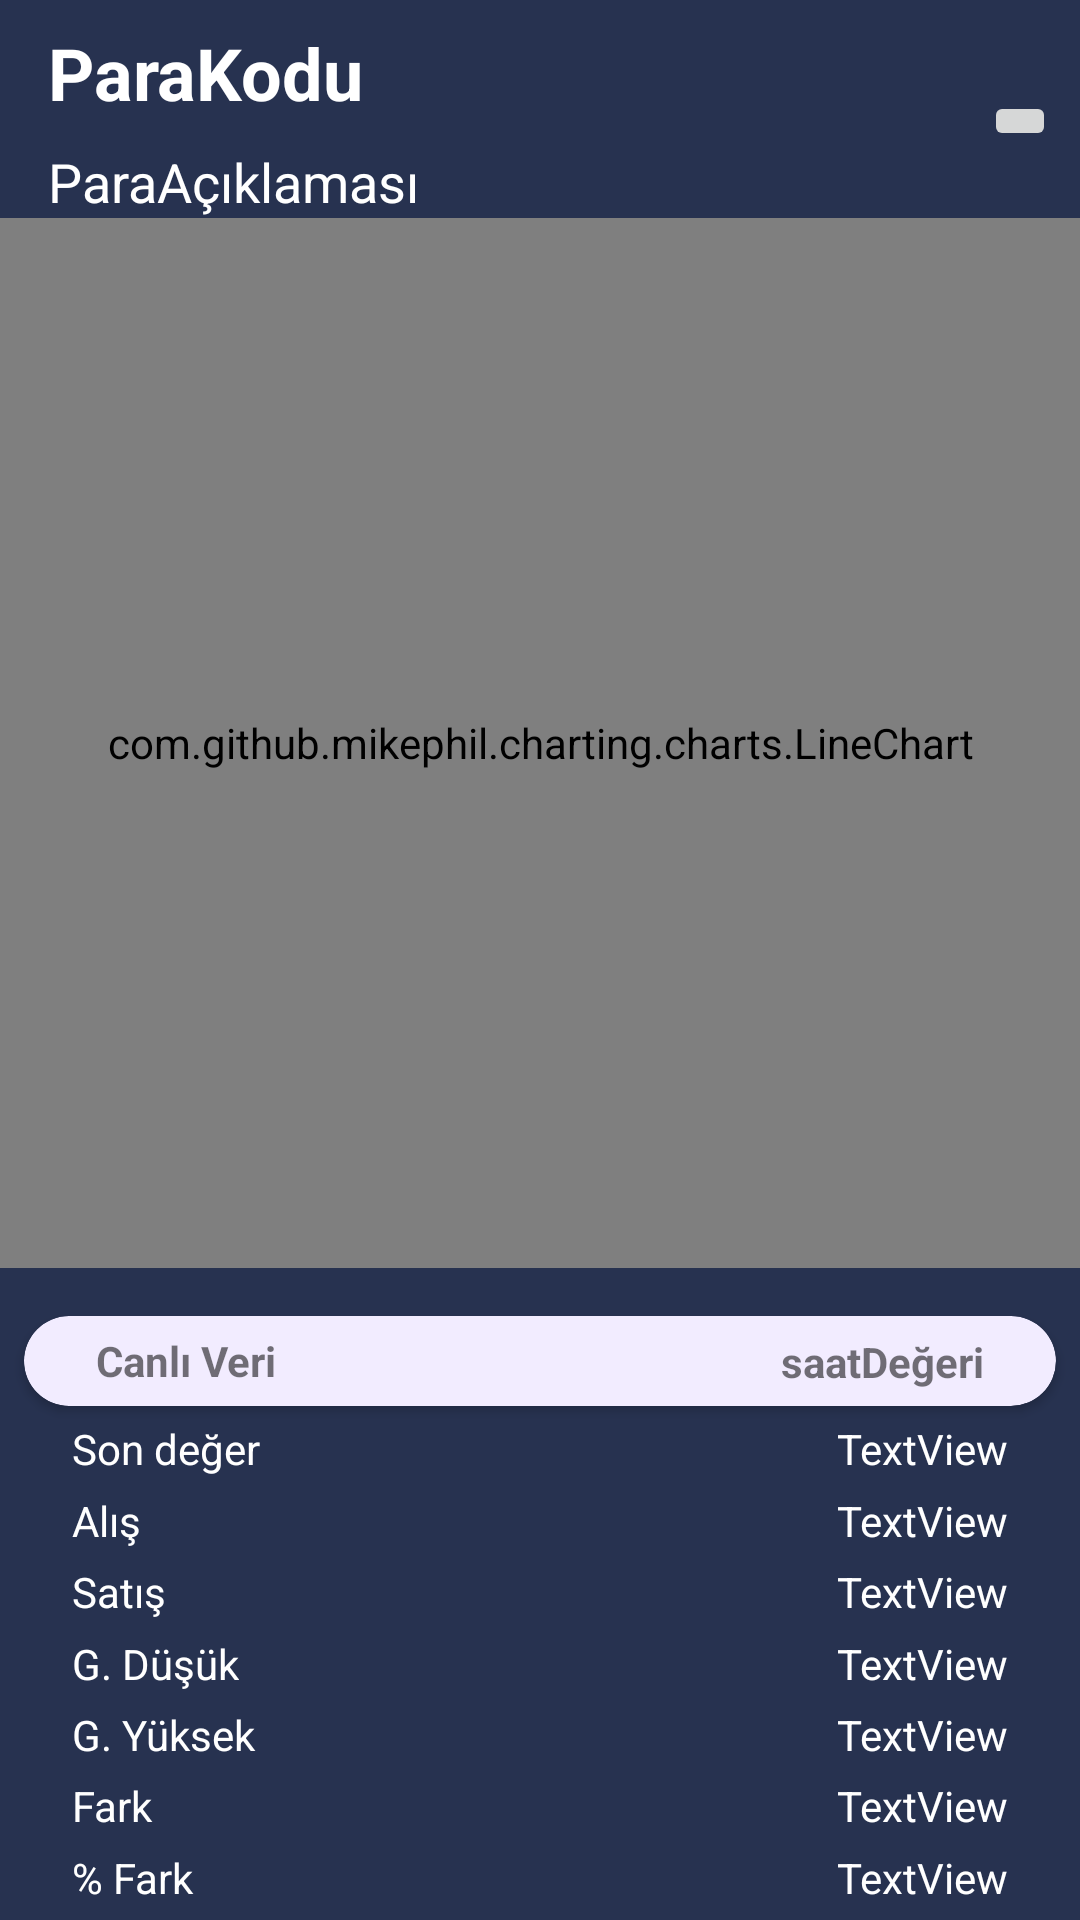

This screen was rendered from an Android layout file. Write that file and the resources it references.
<!-- AndroidManifest.xml: application theme splashScreenTheme -->
<!-- res/layout/fragment_detail.xml -->
<?xml version="1.0" encoding="utf-8"?>
<androidx.constraintlayout.widget.ConstraintLayout xmlns:android="http://schemas.android.com/apk/res/android"
    xmlns:app="http://schemas.android.com/apk/res-auto"
    xmlns:tools="http://schemas.android.com/tools"
    android:layout_width="match_parent"
    android:layout_height="match_parent"
    android:background="@color/kPrimaryColor"
    tools:context=".ui.detail.DetailActivity">


    <TextView
        android:id="@+id/lasSonDetailValue"
        android:layout_width="wrap_content"
        android:layout_height="wrap_content"
        android:layout_marginEnd="24dp"
        android:text="TextView"
        android:textColor="@color/white"
        app:layout_constraintBottom_toTopOf="@+id/buyAlDetailValue"
        app:layout_constraintEnd_toEndOf="parent"
        app:layout_constraintTop_toBottomOf="@+id/cardView" />

    <TextView
        android:id="@+id/sellSatDetailValue"
        android:layout_width="wrap_content"
        android:layout_height="wrap_content"
        android:layout_marginEnd="24dp"
        android:text="TextView"
        android:textColor="@color/white"
        app:layout_constraintBottom_toTopOf="@+id/lowDDetailValue"
        app:layout_constraintEnd_toEndOf="parent"
        app:layout_constraintTop_toBottomOf="@+id/buyAlDetailValue" />

    <TextView
        android:id="@+id/ddiFarkDetailValue"
        android:layout_width="wrap_content"
        android:layout_height="wrap_content"
        android:layout_marginEnd="24dp"
        android:text="TextView"
        android:textColor="@color/white"
        app:layout_constraintBottom_toTopOf="@+id/ppdYFarkDetailValue"
        app:layout_constraintEnd_toEndOf="parent"
        app:layout_constraintTop_toBottomOf="@+id/highYDetailValue" />

    <TextView
        android:id="@+id/highYDetailValue"
        android:layout_width="wrap_content"
        android:layout_height="wrap_content"
        android:layout_marginEnd="24dp"
        android:text="TextView"
        android:textColor="@color/white"
        app:layout_constraintBottom_toTopOf="@+id/ddiFarkDetailValue"
        app:layout_constraintEnd_toEndOf="parent"
        app:layout_constraintTop_toBottomOf="@+id/lowDDetailValue" />

    <TextView
        android:id="@+id/buyAlDetailValue"
        android:layout_width="wrap_content"
        android:layout_height="wrap_content"
        android:layout_marginEnd="24dp"
        android:text="TextView"
        android:textColor="@color/white"
        app:layout_constraintBottom_toTopOf="@+id/sellSatDetailValue"
        app:layout_constraintEnd_toEndOf="parent"
        app:layout_constraintTop_toBottomOf="@+id/lasSonDetailValue" />

    <TextView
        android:id="@+id/lowDDetailValue"
        android:layout_width="wrap_content"
        android:layout_height="wrap_content"
        android:layout_marginEnd="24dp"
        android:text="TextView"
        android:textColor="@color/white"
        app:layout_constraintBottom_toTopOf="@+id/highYDetailValue"
        app:layout_constraintEnd_toEndOf="parent"
        app:layout_constraintTop_toBottomOf="@+id/sellSatDetailValue" />

    <TextView
        android:id="@+id/ppdYFarkDetailValue"
        android:layout_width="wrap_content"
        android:layout_height="wrap_content"
        android:layout_marginEnd="24dp"
        android:text="TextView"
        android:textColor="@color/white"
        app:layout_constraintBottom_toBottomOf="parent"
        app:layout_constraintEnd_toEndOf="parent"
        app:layout_constraintTop_toBottomOf="@+id/ddiFarkDetailValue" />

    <com.github.mikephil.charting.charts.LineChart
        android:id="@+id/getTheGraph"
        android:layout_width="match_parent"
        android:layout_height="350dp"
        app:layout_constraintEnd_toEndOf="parent"
        app:layout_constraintHorizontal_bias="0.0"
        app:layout_constraintStart_toStartOf="parent"
        app:layout_constraintTop_toBottomOf="@+id/item_name_detail" />


    <TextView
        android:id="@+id/item_name"
        android:layout_width="wrap_content"
        android:layout_height="wrap_content"
        android:layout_marginStart="16dp"
        android:layout_marginTop="8dp"
        android:text="ParaKodu"
        android:textAppearance="@style/TextAppearance.AppCompat.Large"
        android:textColor="@color/white"
        android:textSize="24sp"
        android:textStyle="bold"
        app:layout_constraintBottom_toTopOf="@+id/item_name_detail"
        app:layout_constraintStart_toStartOf="parent"
        app:layout_constraintTop_toTopOf="parent" />

    <TextView
        android:id="@+id/item_name_detail"
        android:layout_width="wrap_content"
        android:layout_height="wrap_content"
        android:layout_marginStart="16dp"
        android:layout_marginTop="8dp"
        android:text="ParaAçıklaması"
        android:textAppearance="@style/TextAppearance.AppCompat.Medium"
        android:textColor="@color/white"
        android:textSize="18sp"
        app:layout_constraintStart_toStartOf="parent"
        app:layout_constraintTop_toBottomOf="@+id/item_name" />

    <ImageButton
        android:id="@+id/imageButton"
        android:layout_width="wrap_content"
        android:layout_height="wrap_content"
        android:layout_marginTop="8dp"
        android:layout_marginEnd="8dp"
        android:src="@drawable/ic_favorite"
        app:layout_constraintBottom_toTopOf="@+id/getTheGraph"
        app:layout_constraintEnd_toEndOf="parent"
        app:layout_constraintHorizontal_bias="1.0"
        app:layout_constraintStart_toEndOf="@+id/item_name_detail"
        app:layout_constraintTop_toTopOf="parent" />


    <androidx.cardview.widget.CardView
        android:id="@+id/cardView"
        android:layout_width="match_parent"
        android:layout_height="30dp"
        android:layout_marginStart="8dp"
        android:layout_marginTop="16dp"
        android:layout_marginEnd="8dp"
        app:cardBackgroundColor="@color/purple_200"
        app:cardCornerRadius="100dp"
        app:layout_constraintEnd_toEndOf="parent"
        app:layout_constraintStart_toStartOf="parent"
        app:layout_constraintTop_toBottomOf="@+id/getTheGraph">


        <androidx.constraintlayout.widget.ConstraintLayout
            android:layout_width="match_parent"
            android:layout_height="match_parent">

            <TextView
                android:id="@+id/canliVeri"
                android:layout_width="wrap_content"
                android:layout_height="wrap_content"
                android:layout_marginStart="24dp"
                android:layout_marginTop="8dp"
                android:layout_marginBottom="8dp"
                android:text="Canlı Veri"
                android:textStyle="bold"
                app:layout_constraintBottom_toBottomOf="parent"
                app:layout_constraintStart_toStartOf="parent"
                app:layout_constraintTop_toTopOf="parent"
                app:layout_constraintVertical_bias="0.545" />

            <TextView
                android:id="@+id/detailClock"
                android:layout_width="wrap_content"
                android:layout_height="wrap_content"
                android:layout_marginTop="8dp"
                android:layout_marginEnd="24dp"
                android:layout_marginBottom="8dp"
                android:text="saatDeğeri"
                android:textStyle="bold"
                app:layout_constraintBottom_toBottomOf="parent"
                app:layout_constraintEnd_toEndOf="parent"
                app:layout_constraintTop_toTopOf="parent" />

        </androidx.constraintlayout.widget.ConstraintLayout>

    </androidx.cardview.widget.CardView>

    <TextView
        android:id="@+id/lasSonDetail"
        android:layout_width="wrap_content"
        android:layout_height="wrap_content"
        android:layout_marginStart="24dp"
        android:text="Son değer"
        android:textColor="@color/white"
        app:layout_constraintBottom_toTopOf="@+id/buyAlDetail"
        app:layout_constraintStart_toStartOf="parent"
        app:layout_constraintTop_toBottomOf="@+id/cardView" />

    <TextView
        android:id="@+id/buyAlDetail"
        android:layout_width="wrap_content"
        android:layout_height="wrap_content"
        android:layout_marginStart="24dp"
        android:text="Alış"
        android:textColor="@color/white"
        app:layout_constraintBottom_toTopOf="@+id/sellSatDetail"
        app:layout_constraintStart_toStartOf="parent"
        app:layout_constraintTop_toBottomOf="@+id/lasSonDetail" />

    <TextView
        android:id="@+id/sellSatDetail"
        android:layout_width="wrap_content"
        android:layout_height="wrap_content"
        android:layout_marginStart="24dp"
        android:text="Satış"
        android:textColor="@color/white"
        app:layout_constraintBottom_toTopOf="@+id/lowDDetail"
        app:layout_constraintStart_toStartOf="parent"
        app:layout_constraintTop_toBottomOf="@+id/buyAlDetail" />

    <TextView
        android:id="@+id/lowDDetail"
        android:layout_width="wrap_content"
        android:layout_height="wrap_content"
        android:layout_marginStart="24dp"
        android:text="G. Düşük"
        android:textColor="@color/white"
        app:layout_constraintBottom_toTopOf="@+id/highYDetail"
        app:layout_constraintStart_toStartOf="parent"
        app:layout_constraintTop_toBottomOf="@+id/sellSatDetail" />

    <TextView
        android:id="@+id/highYDetail"
        android:layout_width="wrap_content"
        android:layout_height="wrap_content"
        android:layout_marginStart="24dp"
        android:text="G. Yüksek"
        android:textColor="@color/white"
        app:layout_constraintBottom_toTopOf="@+id/ddiFarkDetail"
        app:layout_constraintStart_toStartOf="parent"
        app:layout_constraintTop_toBottomOf="@+id/lowDDetail" />

    <TextView
        android:id="@+id/ddiFarkDetail"
        android:layout_width="wrap_content"
        android:layout_height="wrap_content"
        android:layout_marginStart="24dp"
        android:text="Fark"
        android:textColor="@color/white"
        app:layout_constraintBottom_toTopOf="@+id/ppdYFarkDetail"
        app:layout_constraintStart_toStartOf="parent"
        app:layout_constraintTop_toBottomOf="@+id/highYDetail" />

    <TextView
        android:id="@+id/ppdYFarkDetail"
        android:layout_width="wrap_content"
        android:layout_height="wrap_content"
        android:layout_marginStart="24dp"
        android:text="% Fark"
        android:textColor="@color/white"
        app:layout_constraintBottom_toBottomOf="parent"
        app:layout_constraintStart_toStartOf="parent"
        app:layout_constraintTop_toBottomOf="@+id/ddiFarkDetail" />

</androidx.constraintlayout.widget.ConstraintLayout>
<!-- resources referenced by this layout -->
<resources>
  <color name="kPrimaryColor">#273250</color>
  <color name="purple_200">#F2ECFF</color>
  <color name="white">#FFFFFFFF</color>
  <style name="splashScreenTheme" parent="Theme.MaterialComponents.Light.NoActionBar">
          <item name="android:windowBackground">@drawable/splash_screen</item>
          <item name="android:statusBarColor">@color/splashscreen</item>
      </style>
  <!-- drawable splash_screen (drawable) -->
  <?xml version="1.0" encoding="utf-8"?>
  <layer-list xmlns:android="http://schemas.android.com/apk/res/android">
  
  <item android:drawable="@color/splashscreen"/>
  
      <item android:drawable="@drawable/foreks" android:gravity="center"/>
  
  </layer-list>
  <color name="splashscreen">#5b5b5b</color>
  <!-- drawable foreks: png bitmap (drawable, 14364 bytes) -->
</resources>
